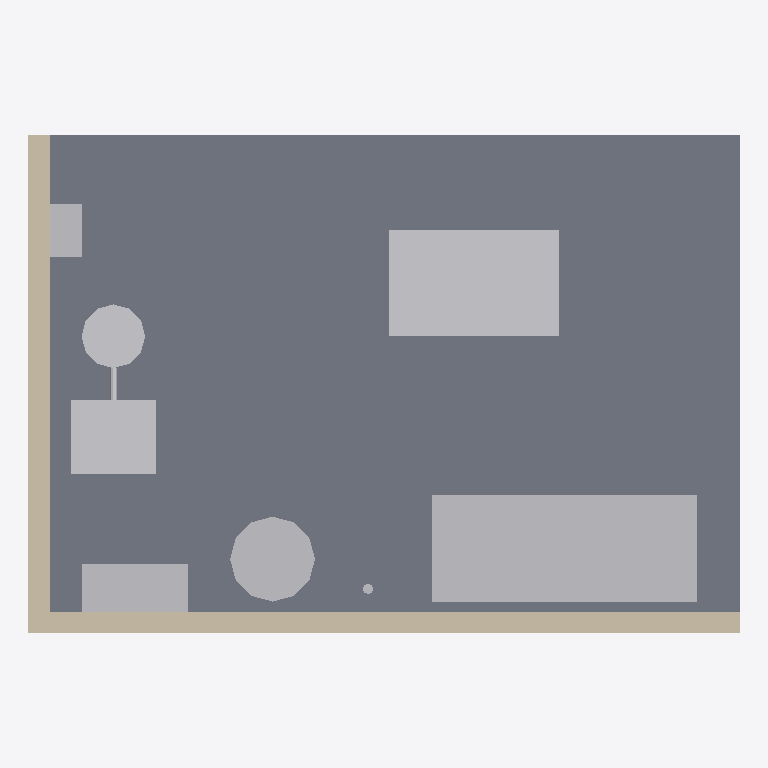
Plan cut of the same IFC building model at storey 'UG' (level 0.00 m, cut at 1.40 m), seen from above with north up, elements coloured by IFC class: 9 other elements (light grey), 2 walls (beige), 1 slab (grey). Cut surfaces are drawn darker.
Extent 6.7 m × 4.7 m × 3.2 m (x, y, z). Storeys (1): UG at 0.00 m. Elements (23): 12 IfcPipeSegment, 2 IfcTank, 2 IfcWall, 1 IfcBoiler, 1 IfcChiller, 1 IfcCompressor, 1 IfcFlowMeter, 1 IfcHeatExchanger, 1 IfcPump, 1 IfcSlab.

HEADER;
FILE_DESCRIPTION(('ViewDefinition[DesignTransferView]'),'2;1');
FILE_NAME('/dev/null','2026-10-19T14:33:20+02:00',(''),(''),'IfcOpenShell 0.8.5','IfcOpenShell 0.8.5','Nobody');
FILE_SCHEMA(('IFC4'));
ENDSEC;
DATA;
#6=IFCPROJECT('0Ry0HTvhrAYO12s9fFUAsl',#5,'mep-pump-01',$,$,$,$,(#15),#10);
#18=IFCSITE('1f10dmPY5AbxTX1YNn1dr$',#17,'Site',$,$,#29,$,$,$,$,$,$,$,$);
#20=IFCBUILDING('266TjI0_r1kQJXzNY9fYXA',#19,'Building',$,$,#34,$,$,$,$,$,$);
#36=IFCBUILDINGSTOREY('3A5KsnAW17DgL1CSO_usPY',#35,'UG',$,$,#43,$,$,$,0.0);
#45=IFCSLAB('0R1jH21In1uuETkFf_1fgW',#44,'Bodenplatte',$,$,#52,#67,$,.FLOOR.);
#418=IFCCHILLER('0ZoO5g8m9DNvs4NZLrD44B',#417,'KM-01',$,$,#423,#425,$,.WATERCOOLED.);
#686=IFCTANK('3CAdLz$sP7kAMcQV$20opl',#685,'FA-01',$,$,#691,#693,$,.STORAGE.);
#69=IFCWALL('3xbv0nXqP6JvMc6lv_q8a3',#68,'Rueckwand',$,$,#74,#89,$,.SOLIDWALL.);
#91=IFCWALL('1m6RvGEvP7Bw7kQSsRVnFL',#90,'Seitenwand',$,$,#96,#111,$,.SOLIDWALL.);
#492=IFCCOMPRESSOR('1eFc9V94HAkOdKhKRbuxTO',#491,'DL-01',$,$,#497,#499,$,.SCROLL.);
#277=IFCBOILER('3somuS3Wr5WeHQCSqRQIxP',#276,'WE-01',$,$,#282,#284,$,.WATER.);
#178=IFCHEATEXCHANGER('00PEfF1E5AjR9XxAEInvbz',#177,'FWS-01',$,$,#183,#185,$,.PLATE.);
#522=IFCTANK('0AdXJj7ynDheHuvf5BCw0R',#521,'Druckluftbehaelter',$,$,#527,#529,$,.PRESSUREVESSEL.);
#596=IFCFLOWMETER('0EWuB7CAz77OE9Q_M4GU6b',#595,'GDR-01',$,$,#601,#603,$,.GASMETER.);
#548=IFCPIPESEGMENT('3okGDGhvf7a9VohyCw3YIL',#547,'Druckluft',$,$,#553,#555,$,$);
#355=IFCPIPESEGMENT('0CcIN$xHH4FQs9amz8bjKY',#354,'Pumpenstrang',$,$,#360,#362,$,$);
ENDSEC;
